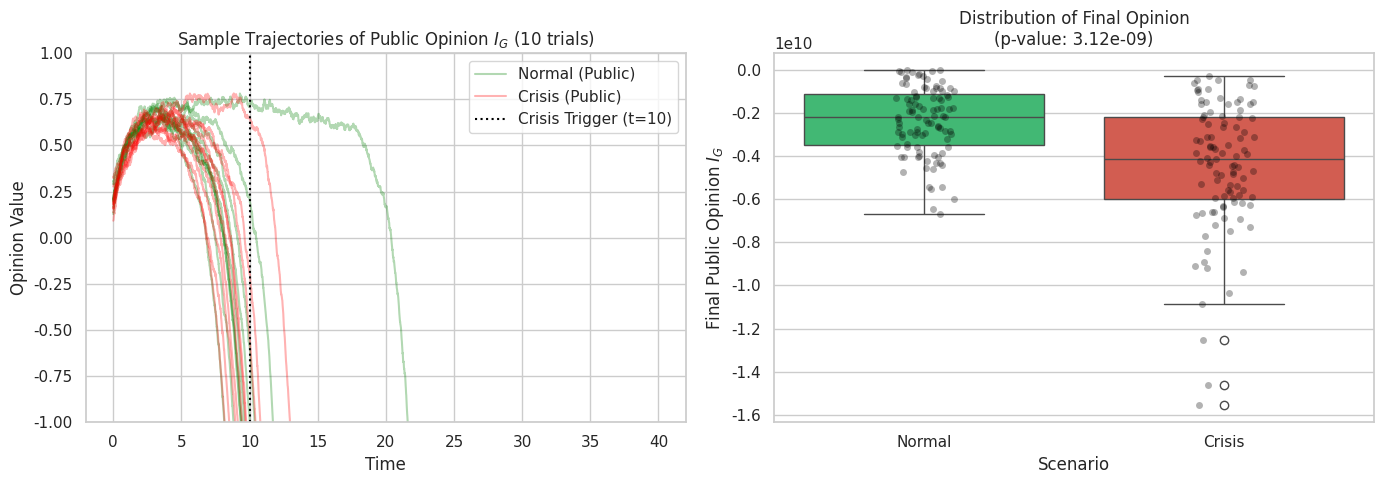

This figure's Python source:
import numpy as np
import pandas as pd
import matplotlib.pyplot as plt
import seaborn as sns
from scipy import stats
import warnings

# 警告の非表示
warnings.filterwarnings('ignore')

def simulate_crisis_with_statistics():
    """
    複数試行によるモンテカルロ・シミュレーションと統計学的有意性の検証
    結果をCSVに出力し、分布の可視化を行う
    """
    # --- 1. シミュレーションの基本設定 ---
    dt = 0.01          # 時間ステップ
    steps = 4000       # 総ステップ数
    time = np.linspace(0, 40, steps)
    num_trials = 100   # 各シナリオの試行回数 (統計的有意性を出すためのN数)
    
    # 共通パラメータ
    epsilon = 0.5      # 寛容度の閾値
    gamma_inf = 3.0    # 雪崩の基本速度
    alpha = 0.05       # 最初の火種係数
    beta_0 = 0.2       # 平時の同調圧力
    kappa = 8.0        # クライシス時のパニック係数
    
    # 記録用データ構造
    results_data = []
    # 描画用に最初の数回分の軌跡だけ保存する辞書
    trajectories = {"Normal": [], "Crisis": []}
    
    print(f"シミュレーションを開始します（各シナリオ {num_trials} 回の試行）...")

    # --- 2. メインループ: 複数試行の実行 ---
    for scenario in ["Normal", "Crisis"]:
        for trial in range(num_trials):
            I_G = np.zeros(steps)
            I_I = np.zeros(steps)
            x = np.zeros(steps)
            D_GI = np.zeros(steps)
            
            # 初期状態: ゆらぎ（ノイズ）を持たせる
            I_G[0] = np.random.normal(0.2, 0.05)  # 平均0.2, 標準偏差0.05の中道
            I_I[0] = 0.8
            x[0] = 0.99
            
            for i in range(steps - 1):
                t = time[i]
                
                # クライシスレベル
                A = 1.0 if (scenario == "Crisis" and t >= 10.0) else 0.0
                    
                ig = I_G[i]
                ii = I_I[i]
                xi = x[i]
                
                # --- 動的ネットワーク方程式 ---
                delta = abs(ig - ii)
                trigger = 1.0 if delta > epsilon else 0.0
                beta = beta_0 + kappa * A
                
                # 相互作用の微小なノイズ
                noise_x = np.random.normal(0, 0.002)
                dxdt = -gamma_inf * xi * (alpha * trigger + beta * (1.0 - xi))
                x_next = max(0.0, min(1.0, xi + dxdt * dt + noise_x))
                
                # 信頼係数
                d_gi = 2.0 * x_next - 1.0
                
                # --- 意見ダイナミクス方程式 ---
                noise_ig = np.random.normal(0, 0.005) # 意見の微小な揺らぎ
                dIg_dt = d_gi * (ii - ig) * 0.8 - 0.1 * ig
                
                I_G[i+1] = ig + dIg_dt * dt + noise_ig
                I_I[i+1] = ii
                x[i+1] = x_next
                D_GI[i+1] = d_gi
                
            # プロット用に各シナリオ10回分だけ軌跡を保存
            if trial < 10:
                trajectories[scenario].append(I_G)
                
            # 統計解析用に最終状態を記録
            results_data.append({
                "Scenario": scenario,
                "Trial_ID": trial + 1,
                "Final_Opinion_IG": I_G[-1],
                "Final_Trust_DGI": D_GI[-1],
                "Follow_Ratio_x": x[-1]
            })

    # --- 3. データフレーム化とCSV保存 ---
    df = pd.DataFrame(results_data)
    csv_filename = "simulation_results.csv"
    df.to_csv(csv_filename, index=False)
    print(f"\n全試行のデータを '{csv_filename}' に保存しました。")

    # --- 4. 統計学的有意性の検定 (t検定) ---
    normal_ig = df[df["Scenario"] == "Normal"]["Final_Opinion_IG"]
    crisis_ig = df[df["Scenario"] == "Crisis"]["Final_Opinion_IG"]
    
    # Welchのt検定 (分散が等しいと仮定しない)
    t_stat, p_val = stats.ttest_ind(normal_ig, crisis_ig, equal_var=False)
    
    print("\n--- 統計解析結果 ---")
    print(f"Normal時 最終意見(I_G) - 平均: {normal_ig.mean():.3f}, 標準偏差: {normal_ig.std():.3f}")
    print(f"Crisis時 最終意見(I_G) - 平均: {crisis_ig.mean():.3f}, 標準偏差: {crisis_ig.std():.3f}")
    print(f"Welchのt検定 p値: {p_val:.2e}")
    if p_val < 0.01:
        print("=> p < 0.01 です。「クライシスの有無による社会的分断の差」は統計学的に極めて有意です。")
    else:
        print("=> 有意な差は確認されませんでした。")

    # --- 5. 結果の可視化 ---
    sns.set_theme(style="whitegrid")
    fig, axes = plt.subplots(1, 2, figsize=(14, 5))
    
    # 左図: 意見の軌跡サンプル (各シナリオ10回分)
    for idx, traj in enumerate(trajectories["Normal"]):
        lbl = "Normal (Public)" if idx == 0 else None
        axes[0].plot(time, traj, color='green', alpha=0.3, label=lbl)
    for idx, traj in enumerate(trajectories["Crisis"]):
        lbl = "Crisis (Public)" if idx == 0 else None
        axes[0].plot(time, traj, color='red', alpha=0.3, label=lbl)
        
    axes[0].axvline(10, color='black', linestyle=':', label='Crisis Trigger (t=10)')
    axes[0].set_title('Sample Trajectories of Public Opinion $I_G$ (10 trials)')
    axes[0].set_xlabel('Time')
    axes[0].set_ylabel('Opinion Value')
    axes[0].set_ylim(-1.0, 1.0)
    axes[0].legend()
    
    # 右図: 最終意見の分布と統計的差異 (Boxplot)
    sns.boxplot(x="Scenario", y="Final_Opinion_IG", data=df, ax=axes[1], palette=["#2ecc71", "#e74c3c"])
    sns.stripplot(x="Scenario", y="Final_Opinion_IG", data=df, ax=axes[1], color='black', alpha=0.3, jitter=True)
    
    # p値の注釈を追加
    axes[1].set_title(f'Distribution of Final Opinion\n(p-value: {p_val:.2e})')
    axes[1].set_ylabel('Final Public Opinion $I_G$')
    
    plt.tight_layout()
    plt.show()

# 実行
simulate_crisis_with_statistics()
